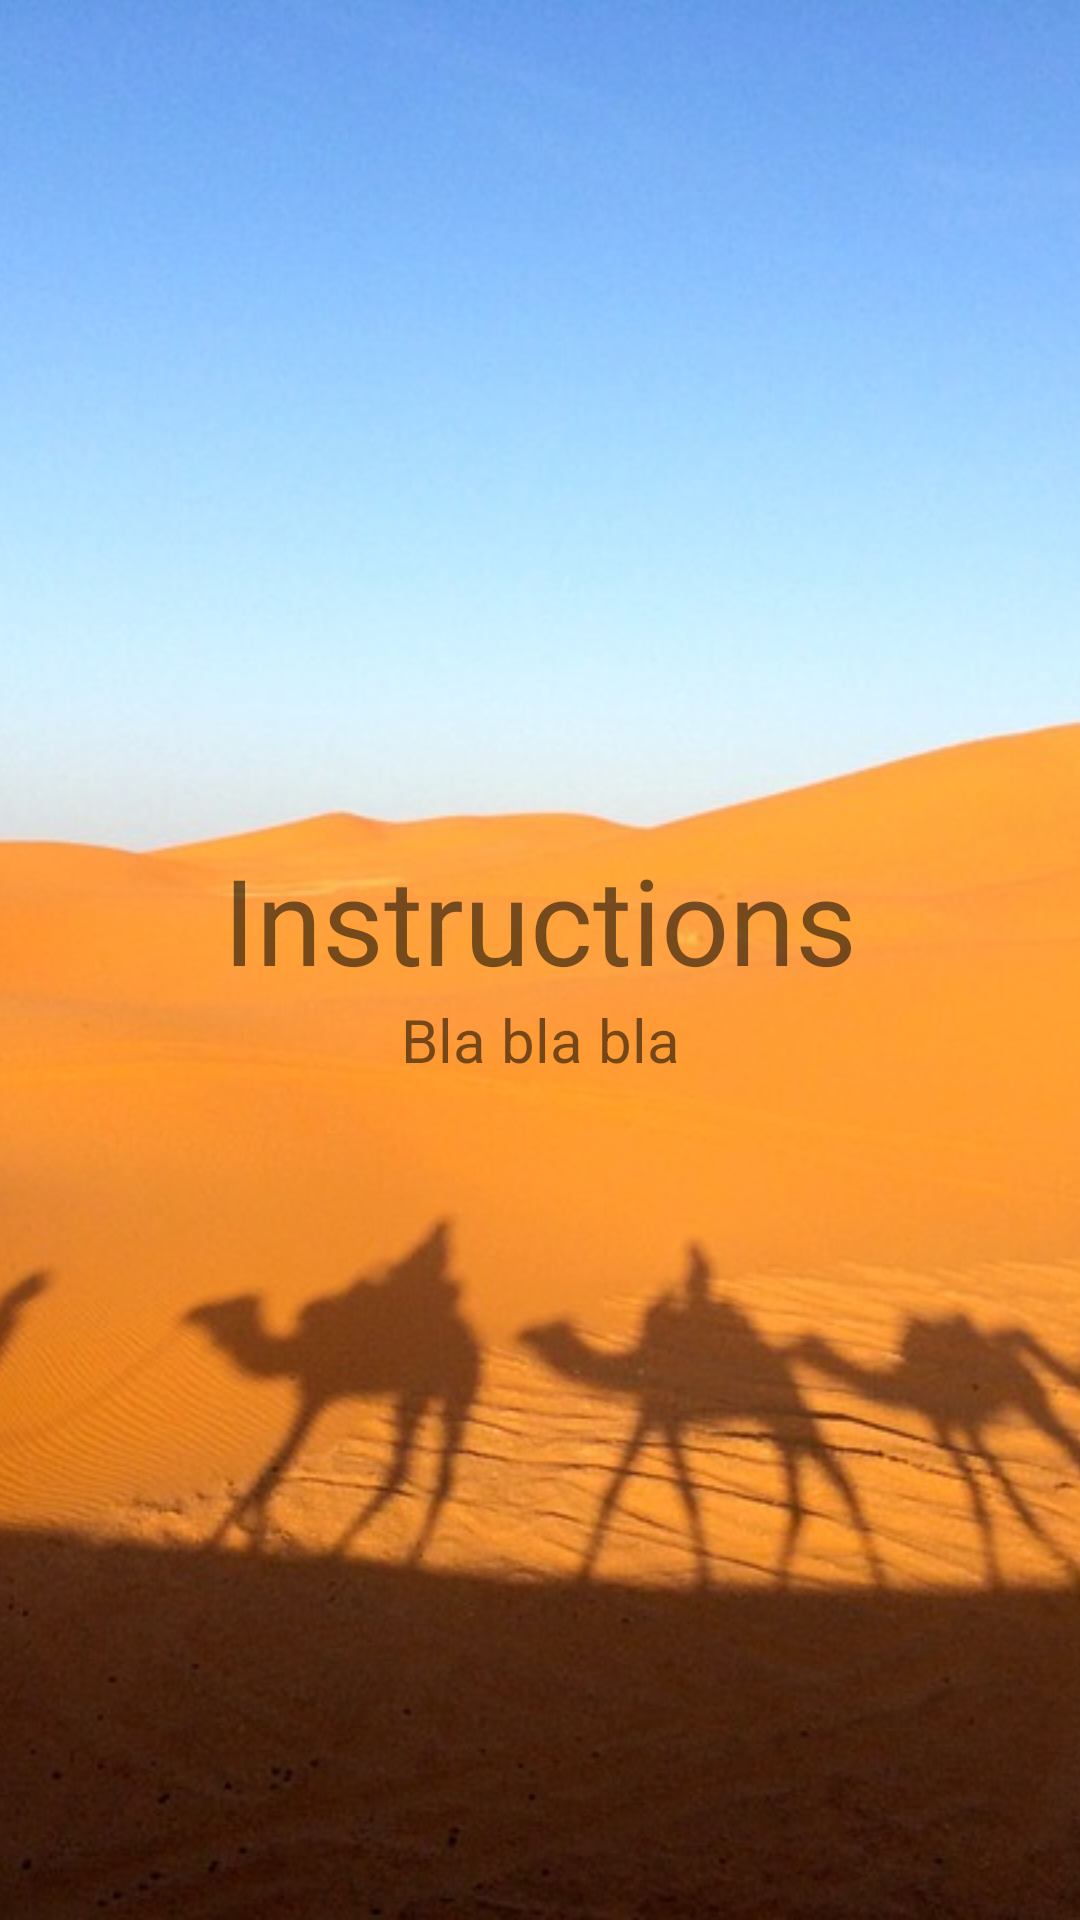

This screen was rendered from an Android layout file. Write that file and the resources it references.
<!-- AndroidManifest.xml: application theme AppTheme -->
<!-- res/layout/activity_instructions.xml -->
<?xml version="1.0" encoding="utf-8"?>
<RelativeLayout
    xmlns:android="http://schemas.android.com/apk/res/android"
    android:layout_width="match_parent"
    android:layout_height="wrap_content">
    <ImageView
        android:src="@drawable/desert"
        android:scaleType = "centerCrop"
        android:layout_height="fill_parent"
        android:layout_width="fill_parent" />


    <LinearLayout
        android:layout_width="match_parent"
        android:layout_height="match_parent"
        android:orientation="vertical"
        android:gravity="center">

        <TextView
            android:id="@+id/instructions_title"
            android:layout_width="match_parent"
            android:layout_height="wrap_content"
            android:text="Instructions"
            android:textSize="40dp"
            android:gravity="center" />

        <TextView
            android:id="@+id/instructions_content"
            android:layout_width="match_parent"
            android:layout_height="wrap_content"
            android:text="Bla bla bla"
            android:textSize="20dp"
            android:gravity="center" />

    </LinearLayout>

</RelativeLayout>
<!-- resources referenced by this layout -->
<resources>
  <!-- drawable desert: jpg bitmap (drawable, 113443 bytes) -->
  <style name="AppTheme" parent="Theme.AppCompat.Light.DarkActionBar">
          
          <item name="colorPrimary">@color/colorPrimary</item>
          <item name="colorPrimaryDark">@color/colorPrimaryDark</item>
          <item name="colorAccent">@color/colorAccent</item>
      </style>
  <color name="colorPrimary">#3F51B5</color>
  <color name="colorPrimaryDark">#303F9F</color>
  <color name="colorAccent">#EEBF1E</color>
</resources>
